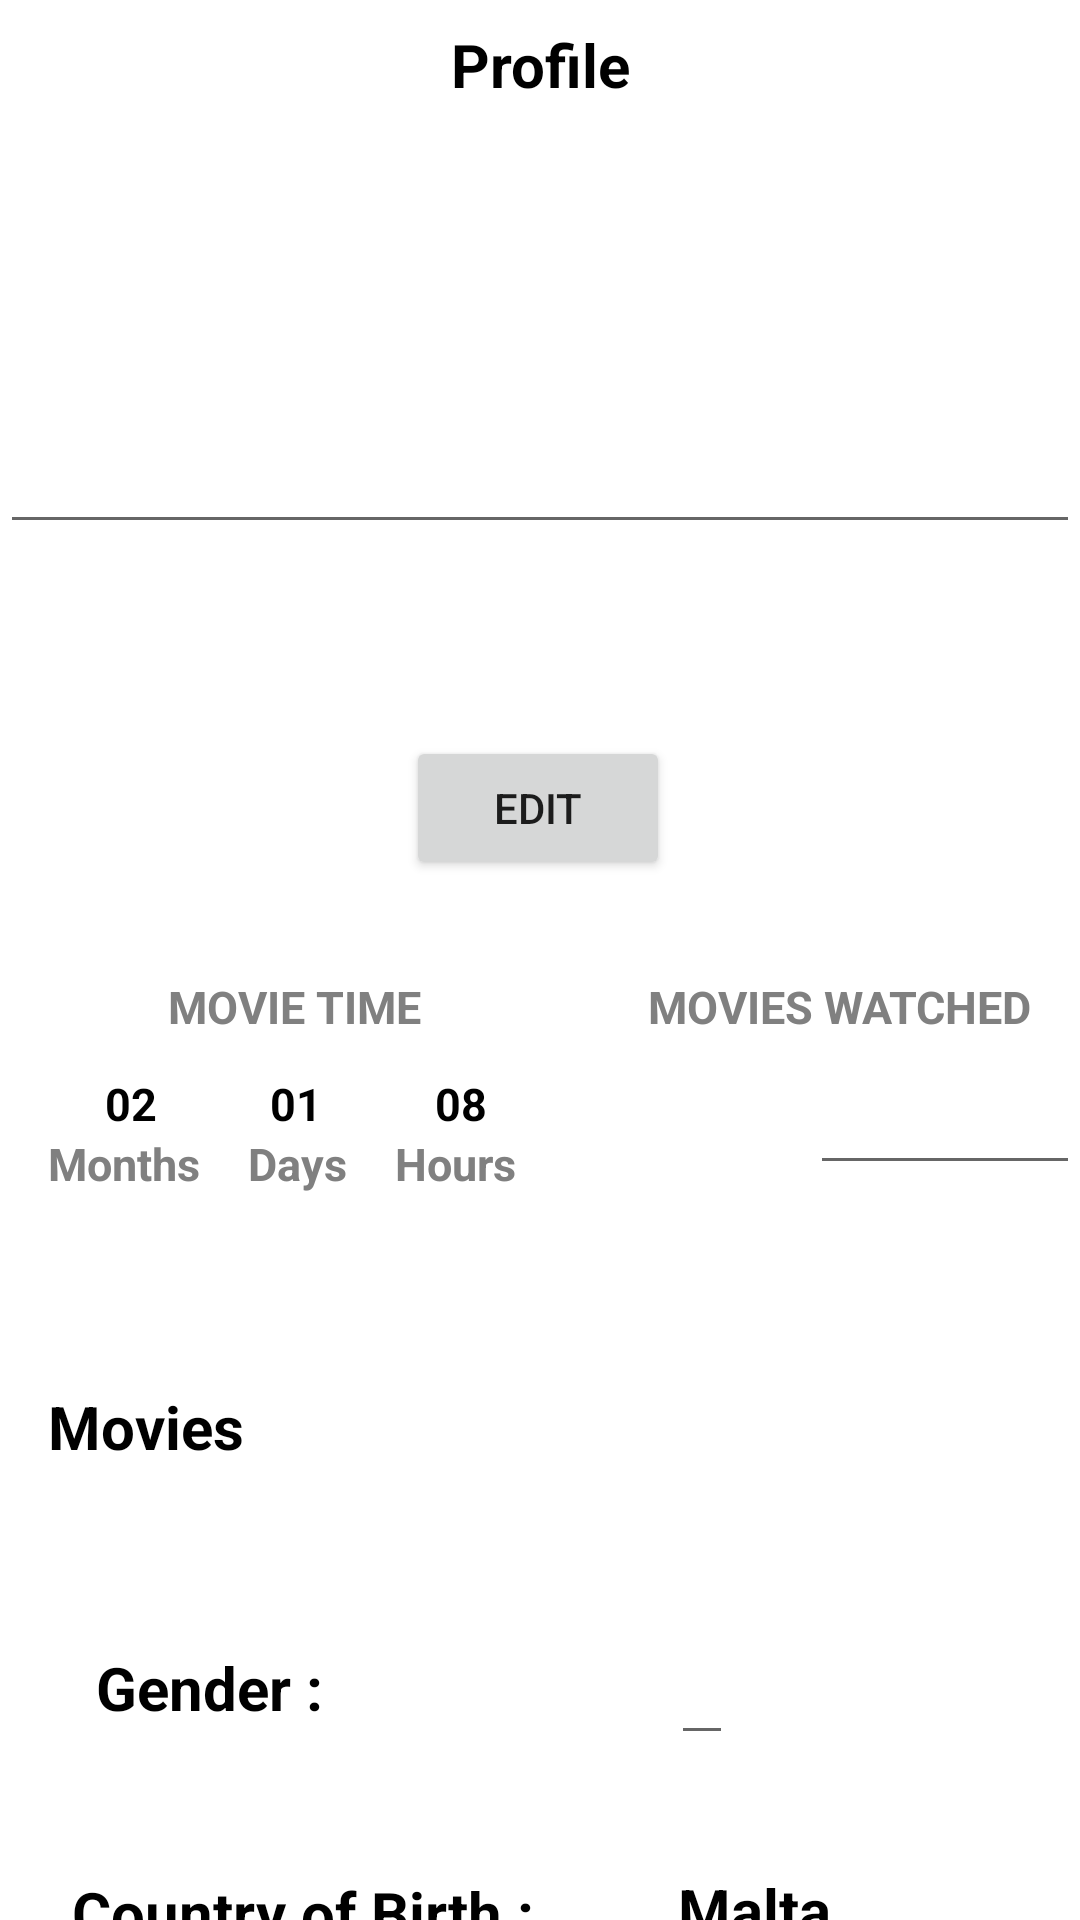

Here is an Android app screen rendered from its layout file. Give the layout XML and the strings, colors and styles it references.
<!-- AndroidManifest.xml: application theme Theme.Nav_drawer -->
<!-- res/layout/fragment_profile.xml -->
<?xml version="1.0" encoding="utf-8"?>
<androidx.constraintlayout.widget.ConstraintLayout
    xmlns:android="http://schemas.android.com/apk/res/android"
    xmlns:app="http://schemas.android.com/apk/res-auto"
    xmlns:tools="http://schemas.android.com/tools"
    android:layout_width="match_parent"
    android:layout_height="match_parent"
    tools:context=".ui.profile.ProfileFragment">

    <TextView
        android:id="@+id/TextView"
        android:layout_width="match_parent"
        android:layout_height="wrap_content"
        android:layout_marginStart="8dp"
        android:layout_marginTop="8dp"
        android:layout_marginEnd="8dp"
        android:text="Profile"
        android:textStyle="bold"
        android:textSize="20dp"
        android:textColor="#000000"
        android:textAlignment="center"
        app:layout_constraintTop_toTopOf="parent"
        />

    <EditText
        android:id="@+id/fullname1"
        android:layout_width="match_parent"
        android:layout_height="wrap_content"
        android:layout_marginTop="100dp"
        android:textAlignment="center"
        android:textColor="#000000"
        android:textSize="22dp"
        android:textStyle="bold"
        app:layout_constraintTop_toBottomOf="@id/TextView"
        />

    <Button
        android:id="@+id/btnEdit"
        android:layout_width="wrap_content"
        android:layout_height="wrap_content"
        android:layout_marginTop="64dp"
        android:text="Edit"
        app:layout_constraintEnd_toEndOf="parent"
        app:layout_constraintHorizontal_bias="0.498"
        app:layout_constraintStart_toStartOf="parent"
        app:layout_constraintTop_toBottomOf="@id/fullname1" />

    <TextView
        android:id="@+id/textView4"
        android:layout_width="0dp"
        android:layout_height="wrap_content"
        android:layout_marginTop="32dp"
        android:text="MOVIE TIME"
        android:gravity="left"
        android:layout_marginLeft="56dp"
        android:textColor="#808080"
        android:textSize="15dp"
        android:textStyle="bold"
        app:layout_constraintEnd_toStartOf="@id/movieswatched"
        app:layout_constraintStart_toStartOf="parent"
        app:layout_constraintTop_toBottomOf="@id/btnEdit" />

    <TextView
        android:id="@+id/textView11"
        android:layout_width="0dp"
        android:layout_height="wrap_content"
        android:layout_marginTop="12dp"
        android:text="02"
        android:gravity="left"
        android:layout_marginLeft="35dp"
        android:textColor="#000000"
        android:textSize="15dp"
        android:textStyle="bold"
        app:layout_constraintEnd_toStartOf="@id/movieswatched"
        app:layout_constraintStart_toStartOf="parent"
        app:layout_constraintTop_toBottomOf="@id/textView4" />

    <TextView
        android:id="@+id/textView12"
        android:layout_width="0dp"
        android:layout_height="wrap_content"
        android:layout_marginTop="12dp"
        android:text="01"
        android:gravity="left"
        android:layout_marginLeft="90dp"
        android:textColor="#000000"
        android:textSize="15dp"
        android:textStyle="bold"
        app:layout_constraintEnd_toStartOf="@id/movieswatched"
        app:layout_constraintStart_toStartOf="parent"
        app:layout_constraintTop_toBottomOf="@id/textView4" />

    <TextView
        android:id="@+id/textView13"
        android:layout_width="0dp"
        android:layout_height="wrap_content"
        android:layout_marginTop="12dp"
        android:text="08"
        android:gravity="left"
        android:layout_marginLeft="145dp"
        android:textColor="#000000"
        android:textSize="15dp"
        android:textStyle="bold"
        app:layout_constraintEnd_toStartOf="@id/movieswatched"
        app:layout_constraintStart_toStartOf="parent"
        app:layout_constraintTop_toBottomOf="@id/textView4" />

    <TextView
        android:id="@+id/movieswatched"
        android:layout_width="0dp"
        android:layout_height="wrap_content"
        android:layout_marginTop="32dp"
        android:text="MOVIES WATCHED"
        android:gravity="left"
        android:layout_marginLeft="16dp"
        android:textColor="#808080"
        android:textSize="15dp"
        android:textStyle="bold"
        app:layout_constraintEnd_toEndOf="parent"
        app:layout_constraintStart_toEndOf="@id/textView4"
        app:layout_constraintTop_toBottomOf="@id/btnEdit" />

    <EditText
        android:id="@+id/nummovieswatched1"
        android:layout_width="0dp"
        android:layout_height="wrap_content"
        android:layout_marginLeft="70dp"
        android:layout_marginTop="12dp"
        android:gravity="left"
        android:textColor="#000000"
        android:textSize="15dp"
        android:textStyle="bold"
        app:layout_constraintEnd_toEndOf="parent"
        app:layout_constraintHorizontal_bias="0.771"
        app:layout_constraintStart_toEndOf="@id/textView4"
        app:layout_constraintTop_toBottomOf="@id/movieswatched" />

    <TextView
        android:id="@+id/textView5"
        android:layout_width="wrap_content"
        android:layout_height="wrap_content"
        android:layout_marginTop="32dp"
        android:text="Months"
        android:textAlignment="center"
        android:textColor="#808080"
        android:textSize="15dp"
        android:textStyle="bold"
        app:layout_constraintStart_toStartOf="parent"
        app:layout_constraintTop_toBottomOf="@id/movieswatched"
        android:layout_marginStart="16dp"/>

    <TextView
        android:id="@+id/textView6"
        android:layout_width="wrap_content"
        android:layout_height="wrap_content"
        android:layout_marginTop="32dp"
        android:text="Days"
        android:textAlignment="center"
        android:textColor="#808080"
        android:textSize="15dp"
        android:textStyle="bold"
        app:layout_constraintStart_toEndOf="@id/textView5"
        app:layout_constraintTop_toBottomOf="@id/movieswatched"
        android:layout_marginStart="16dp"
        android:layout_marginLeft="16dp"
        android:layout_marginRight="32dp"/>

    <TextView
        android:id="@+id/textView7"
        android:layout_width="wrap_content"
        android:layout_height="wrap_content"
        android:layout_marginTop="32dp"
        android:text="Hours"
        android:textAlignment="center"
        android:textColor="#808080"
        android:textSize="15dp"
        android:textStyle="bold"
        app:layout_constraintStart_toEndOf="@id/textView6"
        app:layout_constraintTop_toBottomOf="@id/movieswatched"
        android:layout_marginStart="16dp"
        android:layout_marginLeft="32dp"
        android:layout_marginEnd="16dp"/>

    <TextView
        android:id="@+id/textView8"
        android:layout_width="match_parent"
        android:layout_height="wrap_content"
        android:layout_marginTop="64dp"
        android:text="Movies"
        android:gravity="left"
        android:layout_marginLeft="16dp"
        android:textColor="#000000"
        android:textSize="20dp"
        android:textStyle="bold"
        app:layout_constraintTop_toBottomOf="@id/textView7"
        />

    <TextView
        android:id="@+id/gender_label1"
        android:layout_width="wrap_content"
        android:layout_height="wrap_content"
        android:layout_marginStart="32dp"
        android:layout_marginTop="60dp"
        android:gravity="left"
        android:inputType="text"
        android:text="Gender :"
        android:textColor="#000000"
        android:textSize="20sp"
        android:textStyle="bold"
        app:layout_constraintStart_toStartOf="parent"
        app:layout_constraintTop_toBottomOf="@id/textView8" />

    <EditText
        android:id="@+id/gender1"
        android:layout_width="wrap_content"
        android:layout_height="wrap_content"
        android:layout_marginStart="116dp"
        android:layout_marginTop="52dp"
        android:gravity="center_horizontal"
        android:textColor="#000000"
        android:textSize="20sp"
        android:textStyle="bold"
        android:bufferType="spannable"
        app:layout_constraintStart_toEndOf="@+id/gender_label1"
        app:layout_constraintTop_toBottomOf="@id/textView8" />

    <TextView
        android:id="@+id/country_label1"
        android:layout_width="wrap_content"
        android:layout_height="wrap_content"
        android:layout_marginStart="24dp"
        android:layout_marginTop="48dp"
        android:gravity="left"
        android:inputType="text"
        android:text="Country of Birth :"
        android:textColor="#000000"
        android:textSize="20sp"
        android:textStyle="bold"
        app:layout_constraintStart_toStartOf="parent"
        app:layout_constraintTop_toBottomOf="@id/gender_label1" />

    <EditText
        android:id="@+id/country1"
        android:layout_width="wrap_content"
        android:layout_height="wrap_content"
        android:layout_marginStart="44dp"
        android:layout_marginTop="28dp"
        android:bufferType="spannable"
        android:text="Malta"
        android:gravity="center_horizontal"
        android:textColor="#000000"
        android:textSize="20sp"
        android:textStyle="bold"
        app:layout_constraintStart_toEndOf="@+id/country_label1"
        app:layout_constraintTop_toBottomOf="@+id/gender1" />

    <EditText
        android:id="@+id/username1"
        android:layout_width="wrap_content"
        android:layout_height="wrap_content"
        android:layout_marginStart="84dp"
        android:layout_marginTop="44dp"
        android:visibility="invisible"
        app:layout_constraintStart_toStartOf="parent"
        app:layout_constraintTop_toBottomOf="@+id/country1" />
</androidx.constraintlayout.widget.ConstraintLayout>
<!-- resources referenced by this layout -->
<resources>
  <style name="Theme.Nav_drawer" parent="Theme.MaterialComponents.DayNight.DarkActionBar">
          
          <item name="colorPrimary">@color/purple_500</item>
          <item name="colorPrimaryVariant">@color/purple_700</item>
          <item name="colorOnPrimary">@color/white</item>
          
          <item name="colorSecondary">@color/teal_200</item>
          <item name="colorSecondaryVariant">@color/teal_700</item>
          <item name="colorOnSecondary">@color/black</item>
          
          <item name="android:statusBarColor">?attr/colorPrimaryVariant</item>
          
      </style>
  <!-- not gathered from this repository: default colours our renderer supplied (Android Studio template values) -->
  <color name="purple_500">#FF6200EE</color>
  <color name="purple_700">#FF3700B3</color>
  <color name="teal_200">#FF03DAC5</color>
  <color name="teal_700">#FF018786</color>
  <color name="black">#FF000000</color>
  <color name="white">#FFFFFFFF</color>
</resources>
